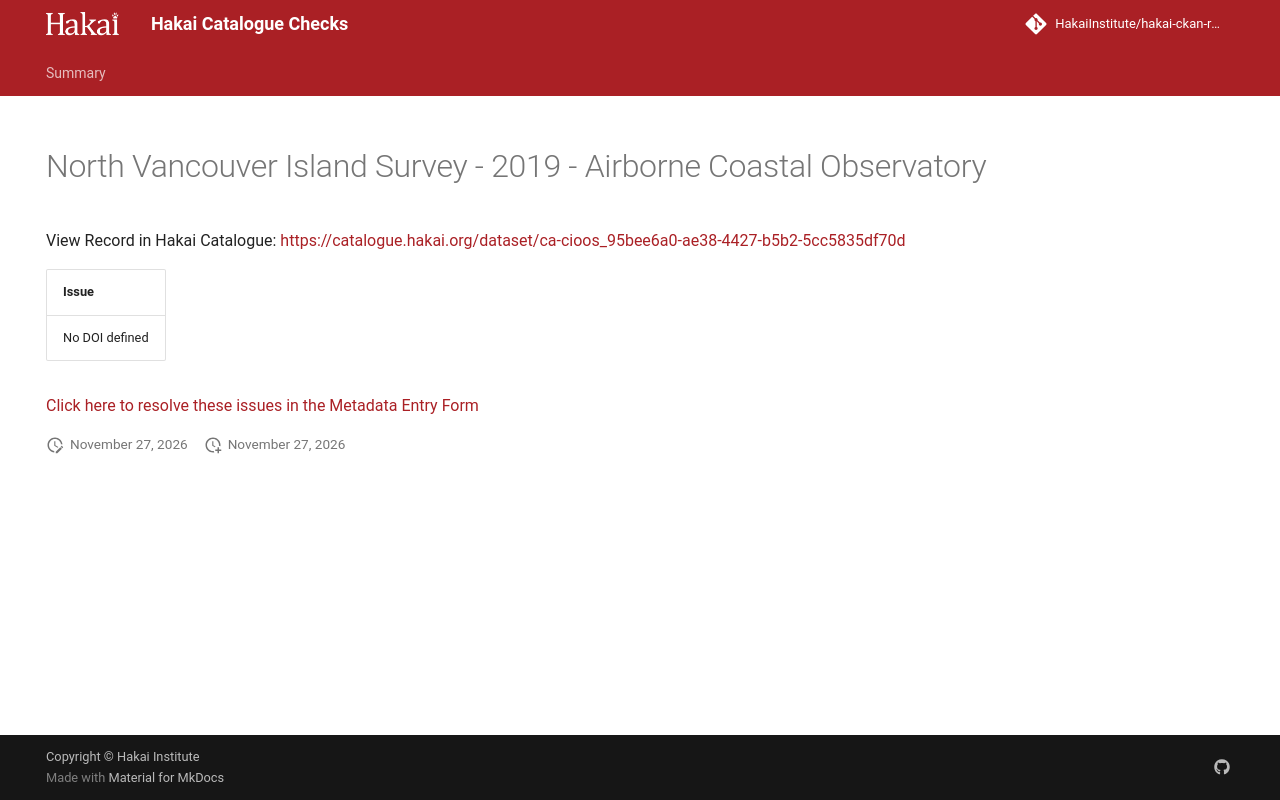

repository: HakaiInstitute/hakai-ckan-records-checks · page: main/records/b5ee0615-c04d-462e-8199-f611bc6370ce/index.html · generator: mkdocs

---
title: North Vancouver Island Survey - 2019 - Airborne Coastal Observatory
hide:
  - navigation
  - toc
---

# North Vancouver Island Survey - 2019 - Airborne Coastal Observatory

View Record in Hakai Catalogue: <a href="https://catalogue.hakai.org/dataset/ca-cioos_95bee6a0-ae38-4427-b5b2-5cc5835df70d" target="_blank">https://catalogue.hakai.org/dataset/ca-cioos_95bee6a0-ae38-4427-b5b2-5cc5835df70d</a>

| Issue          |
|:---------------|
| No DOI defined |


<a href="https://hakaiinstitute.github.io/hakai-metadata-entry-form#/en/hakai/RvRPlFMSsIaBwoGdQIq5BVYfBBa2/-Mj6hTZuLZ6h5NLfVXzz" target="_blank">Click here to resolve these issues in the Metadata Entry Form</a>


<script>
   document.addEventListener("DOMContentLoaded", function() {
    var map = L.map('map').setView([51.505, -125.09], 5);
    L.tileLayer('https://tile.openstreetmap.org/{z}/{x}/{y}.png', {
        maxZoom: 19,
        attribution: '&copy; <a href="http://www.openstreetmap.org/copyright">OpenStreetMap</a>'
    }).addTo(map);
    var geojsonFeature = {
        "type": "Feature",
        "properties": {
            "name" : "North Vancouver Island Survey - 2019 - Airborne Coastal Observatory"
        },
        "geometry": {'type': 'Polygon', 'coordinates': [[[-128.3, 50.33], [-127.6, 50.33], [-127.6, 50.63], [-128.3, 50.63], [-128.3, 50.33]]]}
    }
    L.geoJSON(geojsonFeature).addTo(map);
   })
</script>
